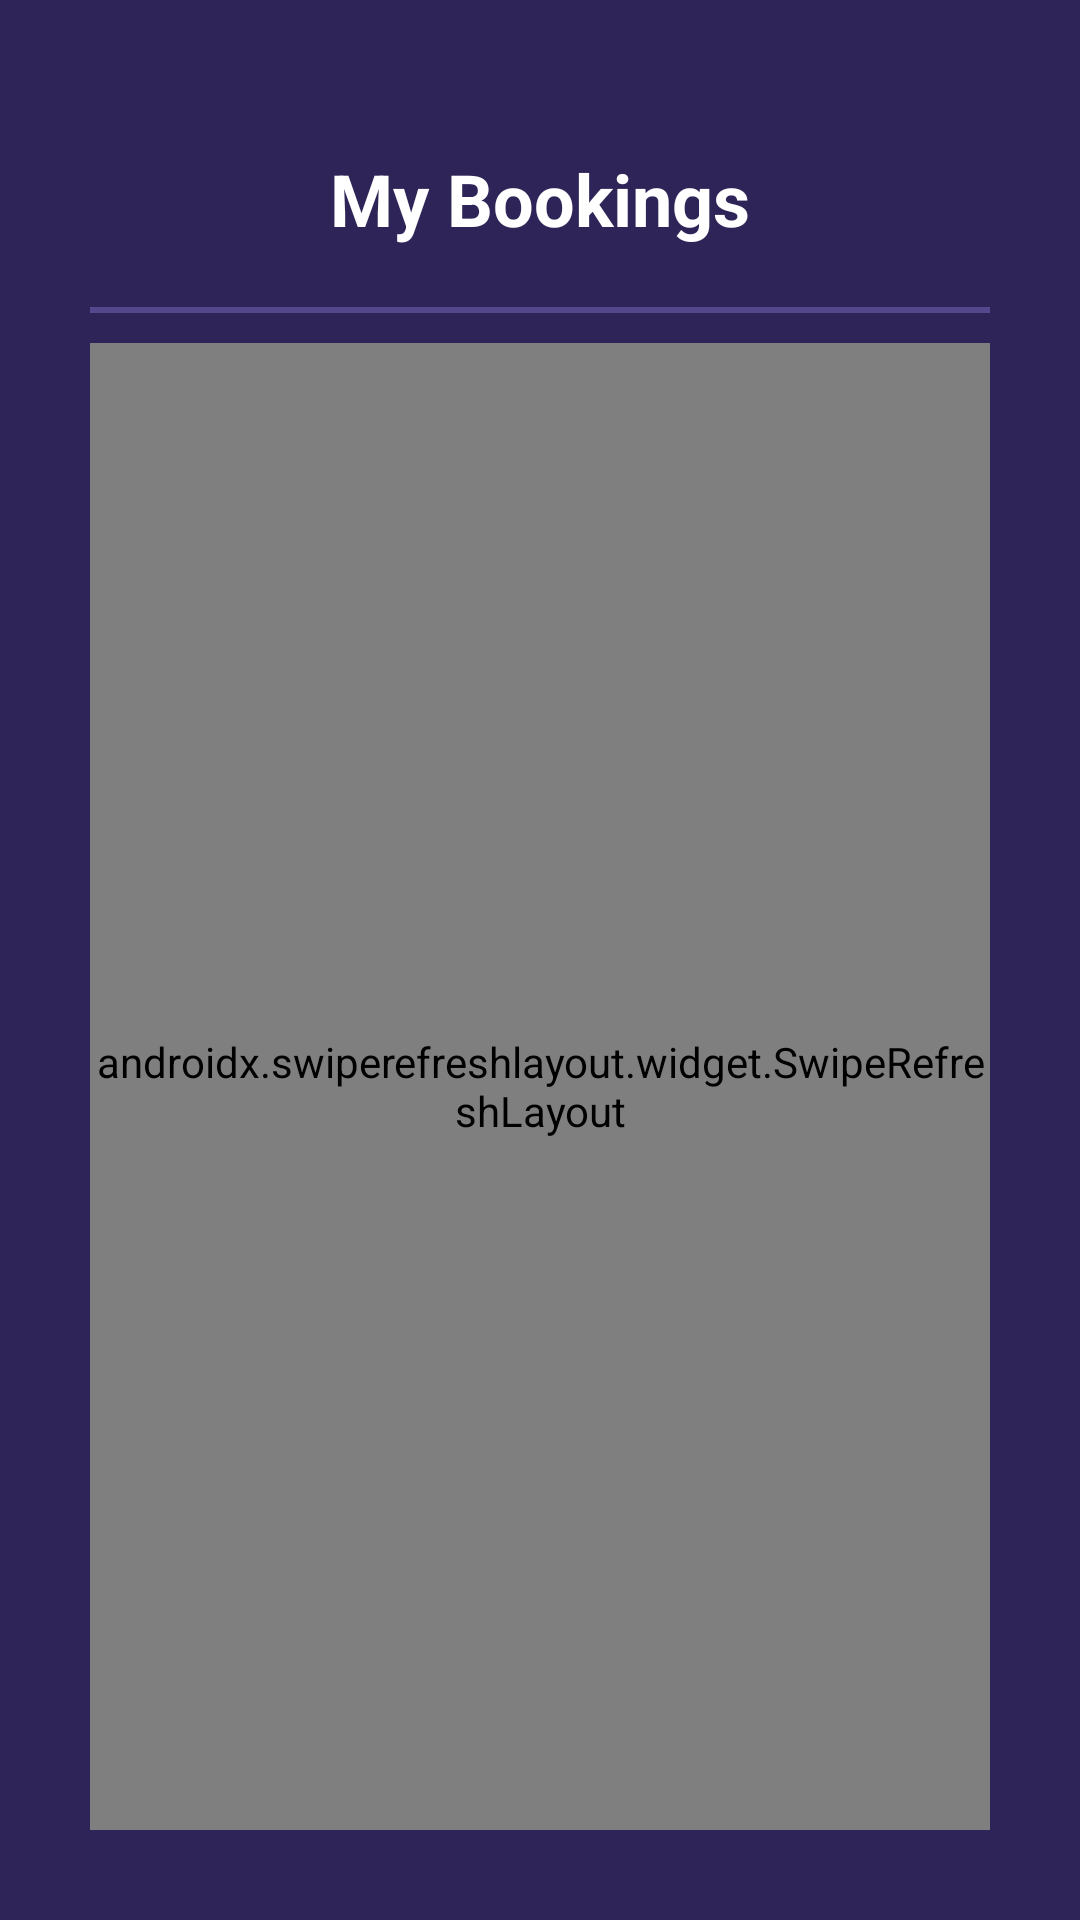

Produce the Android XML layout that renders to this screen, including the resource entries it uses.
<!-- AndroidManifest.xml: application theme Theme.TravelAgency -->
<!-- res/layout/fragment_bookings.xml -->
<?xml version="1.0" encoding="utf-8"?>
<FrameLayout xmlns:android="http://schemas.android.com/apk/res/android"
    xmlns:tools="http://schemas.android.com/tools"
    xmlns:app="http://schemas.android.com/apk/res-auto"
    android:layout_width="match_parent"
    android:layout_height="match_parent"
    android:background="@color/background_app"
    tools:context=".ui.view.bookings.BookingsFragment">
    <ProgressBar
        android:id="@+id/loading"
        android:layout_width="wrap_content"
        android:layout_height="wrap_content"
        android:visibility="gone"
        app:layout_constraintBottom_toBottomOf="parent"
        app:layout_constraintEnd_toEndOf="parent"
        app:layout_constraintStart_toStartOf="parent"
        app:layout_constraintTop_toTopOf="parent" />
    <LinearLayout
        android:layout_width="match_parent"
        android:layout_height="match_parent"
        android:layout_margin="30dp"
        android:orientation="vertical">






        <TextView
            android:layout_width="match_parent"
            android:layout_height="wrap_content"
            android:gravity="center"
            android:textStyle="bold"
            android:textSize="24sp"
            android:layout_marginTop="20dp"
            android:textColor="@color/white"
            android:text="@string/my_bookings" />
        <com.google.android.material.divider.MaterialDivider
            android:layout_width="match_parent"
            android:layout_marginTop="20dp"
            android:layout_height="2dp"
            app:dividerColor="@color/divider"/>

        <androidx.swiperefreshlayout.widget.SwipeRefreshLayout
            android:id="@+id/swipe"
            android:layout_width="match_parent"
            android:layout_height="match_parent"
            android:layout_marginTop="10dp"
            app:layout_constraintTop_toBottomOf="@id/divider">

            <androidx.recyclerview.widget.RecyclerView
                android:id="@+id/rvBookings"
                android:layout_width="match_parent"
                android:layout_height="match_parent"
                android:layout_marginTop="10dp"
                android:scrollbars="vertical"
                app:layout_constraintEnd_toEndOf="parent"
                app:layout_constraintStart_toStartOf="parent"
                app:layout_constraintTop_toBottomOf="@id/divider" />

        </androidx.swiperefreshlayout.widget.SwipeRefreshLayout>


    </LinearLayout>

</FrameLayout>
<!-- resources referenced by this layout -->
<resources>
  <color name="background_app">#2E2457</color>
  <color name="divider">#55478B</color>v
  <color name="white">#FFFFFFFF</color>
  <!-- drawable default_pfp: png bitmap (drawable, 2324 bytes) -->
  <string name="my_bookings">My Bookings</string>
  <style name="Theme.TravelAgency" parent="Base.Theme.TravelAgency" />
  <style name="Base.Theme.TravelAgency" parent="Theme.Material3.DayNight.NoActionBar">
          
           <item name="colorPrimary">@color/background_top</item>
      </style>
  <color name="background_top">#28204A</color>
</resources>
